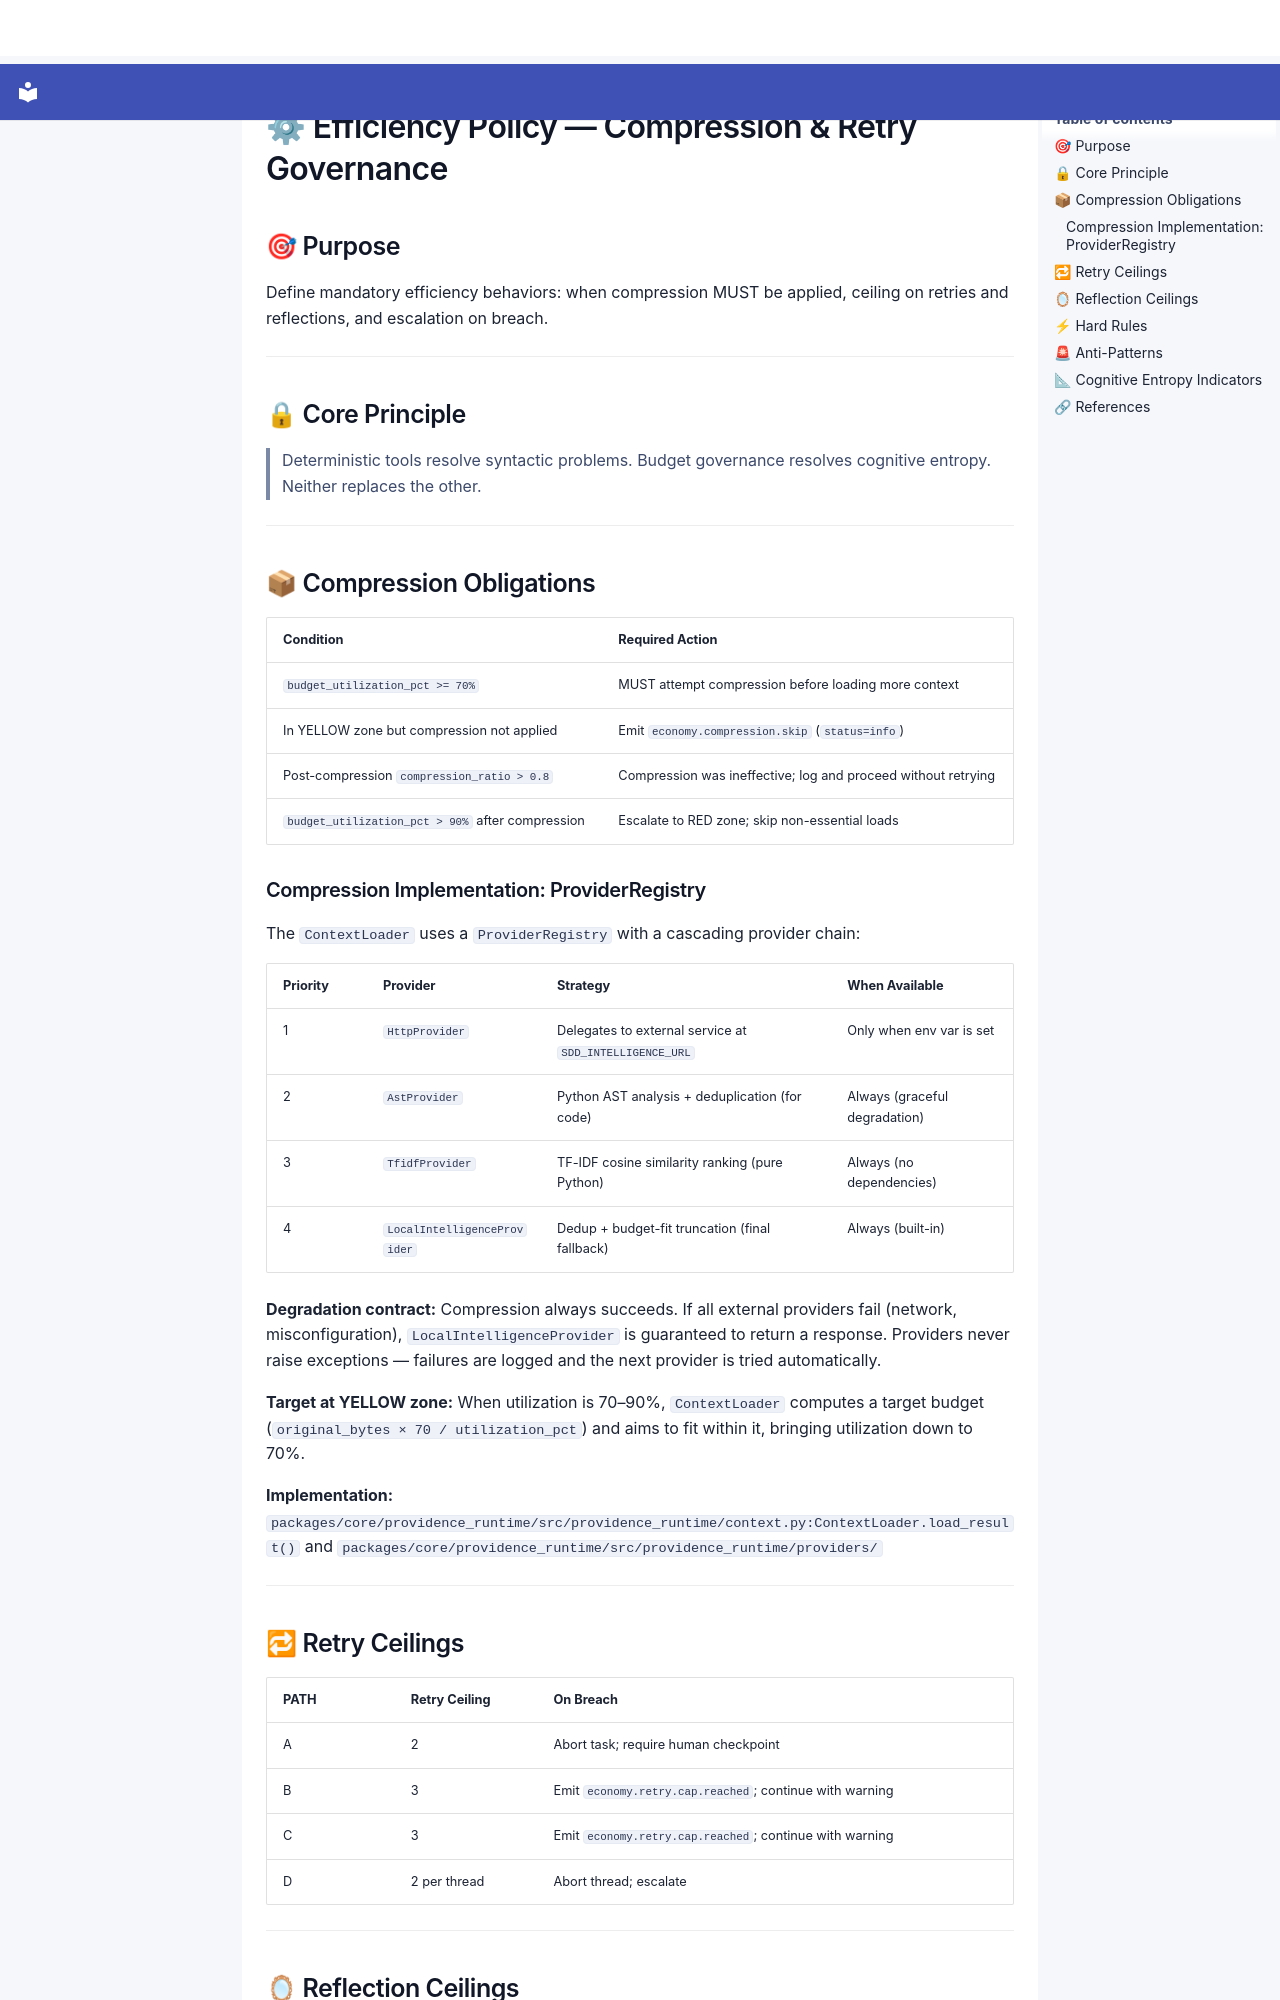

repository: SergioLacerda/providence · page: spec/canonical/core/economy/efficiency-policy/index.html · generator: mkdocs

# ⚙ Efficiency Policy — Compression & Retry Governance

## 🎯 Purpose

Define mandatory efficiency behaviors: when compression MUST be applied, ceiling on retries and reflections, and escalation on breach.

---

## 🔒 Core Principle

> Deterministic tools resolve syntactic problems.
> Budget governance resolves cognitive entropy.
> Neither replaces the other.

---

## 📦 Compression Obligations

| Condition | Required Action |
|-----------|-----------------|
| `budget_utilization_pct >= 70%` | MUST attempt compression before loading more context |
| In YELLOW zone but compression not applied | Emit `economy.compression.skip` (`status=info`) |
| Post-compression `compression_ratio > 0.8` | Compression was ineffective; log and proceed without retrying |
| `budget_utilization_pct > 90%` after compression | Escalate to RED zone; skip non-essential loads |

### Compression Implementation: ProviderRegistry

The `ContextLoader` uses a `ProviderRegistry` with a cascading provider chain:

| Priority | Provider | Strategy | When Available |
|----------|----------|----------|-----------------|
| 1 | `HttpProvider` | Delegates to external service at `SDD_INTELLIGENCE_URL` | Only when env var is set |
| 2 | `AstProvider` | Python AST analysis + deduplication (for code) | Always (graceful degradation) |
| 3 | `TfidfProvider` | TF-IDF cosine similarity ranking (pure Python) | Always (no dependencies) |
| 4 | `LocalIntelligenceProvider` | Dedup + budget-fit truncation (final fallback) | Always (built-in) |

**Degradation contract:** Compression always succeeds. If all external providers fail (network, misconfiguration),
`LocalIntelligenceProvider` is guaranteed to return a response. Providers never raise exceptions — failures are
logged and the next provider is tried automatically.

**Target at YELLOW zone:** When utilization is 70–90%, `ContextLoader` computes a target budget
(`original_bytes × 70 / utilization_pct`) and aims to fit within it, bringing utilization down to 70%.

**Implementation:** `packages/core/providence_runtime/src/providence_runtime/context.py:ContextLoader.load_result()`
and `packages/core/providence_runtime/src/providence_runtime/providers/`

---
